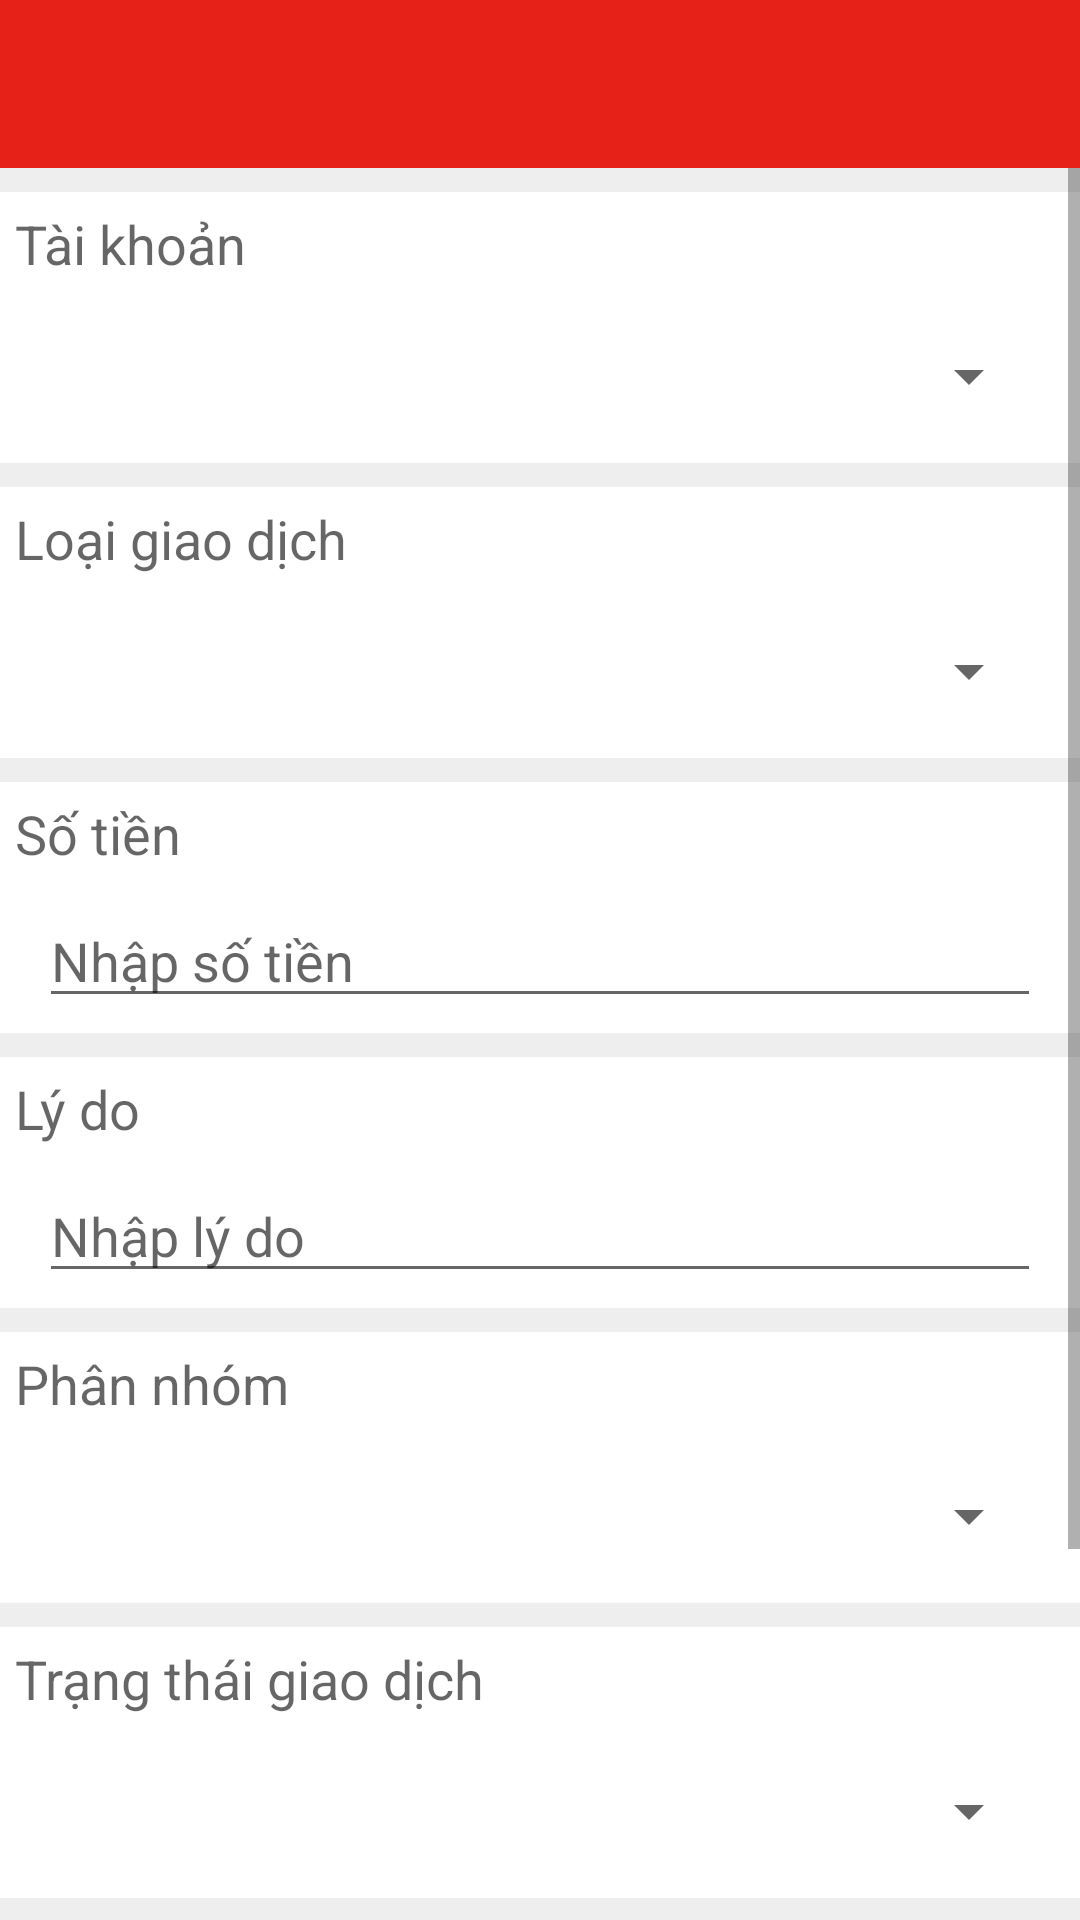

Here is an Android app screen rendered from its layout file. Give the layout XML and the strings, colors and styles it references.
<!-- AndroidManifest.xml: application theme AppTheme -->
<!-- res/layout/activity_giaodich.xml -->
<LinearLayout xmlns:android="http://schemas.android.com/apk/res/android"
    android:layout_width="match_parent"
    android:layout_height="match_parent"
    android:orientation="vertical">

    <android.support.v7.widget.Toolbar
        android:id="@+id/toolbarGiaodich"
        style="@style/Toolbar" />

    <ScrollView
        android:layout_width="match_parent"
        android:layout_height="match_parent"
        android:fillViewport="true">

        <LinearLayout
            android:layout_width="match_parent"
            android:layout_height="match_parent"
            android:background="#EEEEEE"
            android:orientation="vertical">

            <LinearLayout
                style="@style/WhiteBackground"
                android:layout_width="match_parent"
                android:layout_height="wrap_content"
                android:orientation="vertical">

                <TextView
                    style="@style/TextViewGiaodich"
                    android:text="@string/taikhoan" />

                <Spinner
                    android:id="@+id/spGiaodichTaikhoan"
                    style="@style/SpinnerGiaodich" />
            </LinearLayout>

            <LinearLayout
                style="@style/WhiteBackground"
                android:layout_width="match_parent"
                android:layout_height="wrap_content"
                android:orientation="vertical">

                <TextView
                    style="@style/TextViewGiaodich"
                    android:text="@string/loaigiaodich" />

                <Spinner
                    android:id="@+id/spGiaodichGiaodich"
                    style="@style/SpinnerGiaodich" />
            </LinearLayout>

            <LinearLayout
                style="@style/WhiteBackground"
                android:layout_width="match_parent"
                android:layout_height="wrap_content"
                android:orientation="vertical">

                <TextView
                    style="@style/TextViewGiaodich"
                    android:text="@string/sotien" />

                <EditText
                    android:id="@+id/txtGiaodichSotien"
                    style="@style/EditTextGiaodich"
                    android:hint="@string/nhapsotien"
                    android:inputType="number" />
            </LinearLayout>

            <LinearLayout
                style="@style/WhiteBackground"
                android:layout_width="match_parent"
                android:layout_height="wrap_content"
                android:orientation="vertical">

                <TextView
                    style="@style/TextViewGiaodich"
                    android:text="@string/lydo" />

                <EditText
                    android:id="@+id/txtGiaodichLydo"
                    style="@style/EditTextGiaodich"
                    android:hint="@string/nhaplydo" />
            </LinearLayout>

            <LinearLayout
                style="@style/WhiteBackground"
                android:layout_width="match_parent"
                android:layout_height="wrap_content"
                android:orientation="vertical">

                <TextView
                    style="@style/TextViewGiaodich"
                    android:text="@string/phannhom" />

                <Spinner
                    android:id="@+id/spGiaodichPhannhom"
                    style="@style/SpinnerGiaodich" />
            </LinearLayout>

            <LinearLayout
                style="@style/WhiteBackground"
                android:layout_width="match_parent"
                android:layout_height="wrap_content"
                android:orientation="vertical">

                <TextView
                    style="@style/TextViewGiaodich"
                    android:text="@string/trangthai" />

                <Spinner
                    android:id="@+id/spGiaodichTrangthai"
                    style="@style/SpinnerGiaodich" />
            </LinearLayout>

            <TableLayout
                style="@style/WhiteBackground"
                android:layout_width="match_parent"
                android:layout_height="wrap_content"
                android:stretchColumns="*">

                <TableRow
                    android:layout_width="match_parent"
                    android:layout_height="wrap_content">

                    <TextView
                        style="@style/TextViewGiaodich"
                        android:layout_span="3"
                        android:text="@string/ngaygiaodich" />
                </TableRow>

                <TableRow
                    android:layout_width="match_parent"
                    android:layout_height="wrap_content">

                    <Button
                        android:id="@+id/btnGiaodichNgay"
                        style="@style/ButtonGiaodich"
                        android:background="@drawable/giaodich_button"
                        android:onClick="chonngay" />

                    <Button
                        android:id="@+id/btnGiaodichGio"
                        style="@style/ButtonGiaodich"
                        android:background="@drawable/giaodich_button" />

                    <Button
                        android:id="@+id/btnGiaodichHientai"
                        style="@style/ButtonGiaodich"
                        android:background="@drawable/giaodich_button"
                        android:onClick="hientai"
                        android:text="@string/hientai" />
                </TableRow>
            </TableLayout>

            <LinearLayout
                style="@style/WhiteBackground"
                android:layout_width="match_parent"
                android:layout_height="wrap_content"
                android:layout_marginBottom="8dp"
                android:orientation="horizontal"
                android:weightSum="2">

                <Button
                    android:id="@+id/btnGiaodichLuu"
                    style="@style/ButtonGiaodich"
                    android:layout_weight="1"
                    android:background="@drawable/giaodich_button"
                    android:onClick="luu"
                    android:text="@string/luu" />

                <Button
                    android:id="@+id/btnGiaodichDong"
                    style="@style/ButtonGiaodich"
                    android:layout_weight="1"
                    android:background="@drawable/giaodich_button"
                    android:onClick="luuvathoat"
                    android:text="@string/luuvadong" />
            </LinearLayout>
        </LinearLayout>
    </ScrollView>
</LinearLayout>
<!-- resources referenced by this layout -->
<resources>
  <!-- drawable giaodich_button (drawable) -->
  <?xml version="1.0" encoding="utf-8"?>
  <selector xmlns:android="http://schemas.android.com/apk/res/android">
      <item android:state_pressed="true">
          <shape>
              <corners android:radius="5dp" />
              <solid android:color="#FF0000" />
              <stroke android:width="2dp" android:color="#FFFF" />
          </shape>
      </item>
      <item>
          <shape>
              <corners android:radius="5dp" />
              <gradient android:startColor="#FF7F7F" android:centerColor="#FF0000" android:endColor="#AC0000" android:angle="270" />
              <stroke android:width="2dp" android:color="#FFFF" />
          </shape>
      </item>
  </selector>
  <string name="hientai">Hiện tại</string>
  <string name="loaigiaodich">Loại giao dịch</string>
  <string name="luu">Lưu</string>
  <string name="luuvadong">Lưu &amp; Đóng</string>
  <string name="lydo">Lý do</string>
  <string name="ngaygiaodich">Ngày giao dịch</string>
  <string name="nhaplydo">Nhập lý do</string>
  <string name="nhapsotien">Nhập số tiền</string>
  <string name="phannhom">Phân nhóm</string>
  <string name="sotien">Số tiền</string>
  <string name="taikhoan">Tài khoản</string>
  <string name="trangthai">Trạng thái giao dịch</string>
  <style name="ButtonGiaodich">
          <item name="android:layout_width">wrap_content</item>
          <item name="android:layout_height">wrap_content</item>
          <item name="android:textColor">#FFFF</item>
      </style>
  <style name="EditTextGiaodich">
          <item name="android:layout_width">match_parent</item>
          <item name="android:layout_height">wrap_content</item>
          <item name="android:layout_marginTop">8dp</item>
          <item name="colorControlNormal">#CCCC</item>
          <item name="android:layout_marginLeft">8dp</item>
          <item name="android:layout_marginRight">8dp</item>
          <item name="android:singleLine">true</item>
      </style>
  <style name="SpinnerGiaodich">
          <item name="android:layout_width">match_parent</item>
          <item name="android:layout_height">48dp</item>
          <item name="android:layout_marginLeft">8dp</item>
          <item name="android:layout_marginTop">8dp</item>
          <item name="android:layout_marginRight">8dp</item>
      </style>
  <style name="TextViewGiaodich">
          <item name="android:layout_width">wrap_content</item>
          <item name="android:layout_height">wrap_content</item>
          <item name="android:textAppearance">?android:textAppearanceMedium</item>
      </style>
  <style name="Toolbar">
          <item name="android:layout_width">match_parent</item>
          <item name="android:layout_height">wrap_content</item>
          <item name="android:minHeight">?attr/actionBarSize</item>
          <item name="android:background">?attr/colorPrimary</item>
          <item name="android:theme">@style/ThemeOverlay.AppCompat.Dark.ActionBar</item>
      </style>
  <style name="WhiteBackground">
          <item name="android:background">#FFFF</item>
          <item name="android:padding">5dp</item>
          <item name="android:layout_marginTop">8dp</item>
      </style>
  <style name="AppTheme" parent="Theme.AppCompat.Light.NoActionBar">
          <item name="colorPrimary">#E62117</item>
          <item name="colorPrimaryDark">#E8372E</item>
          <item name="colorAccent">#FFFF</item>
      </style>
</resources>
